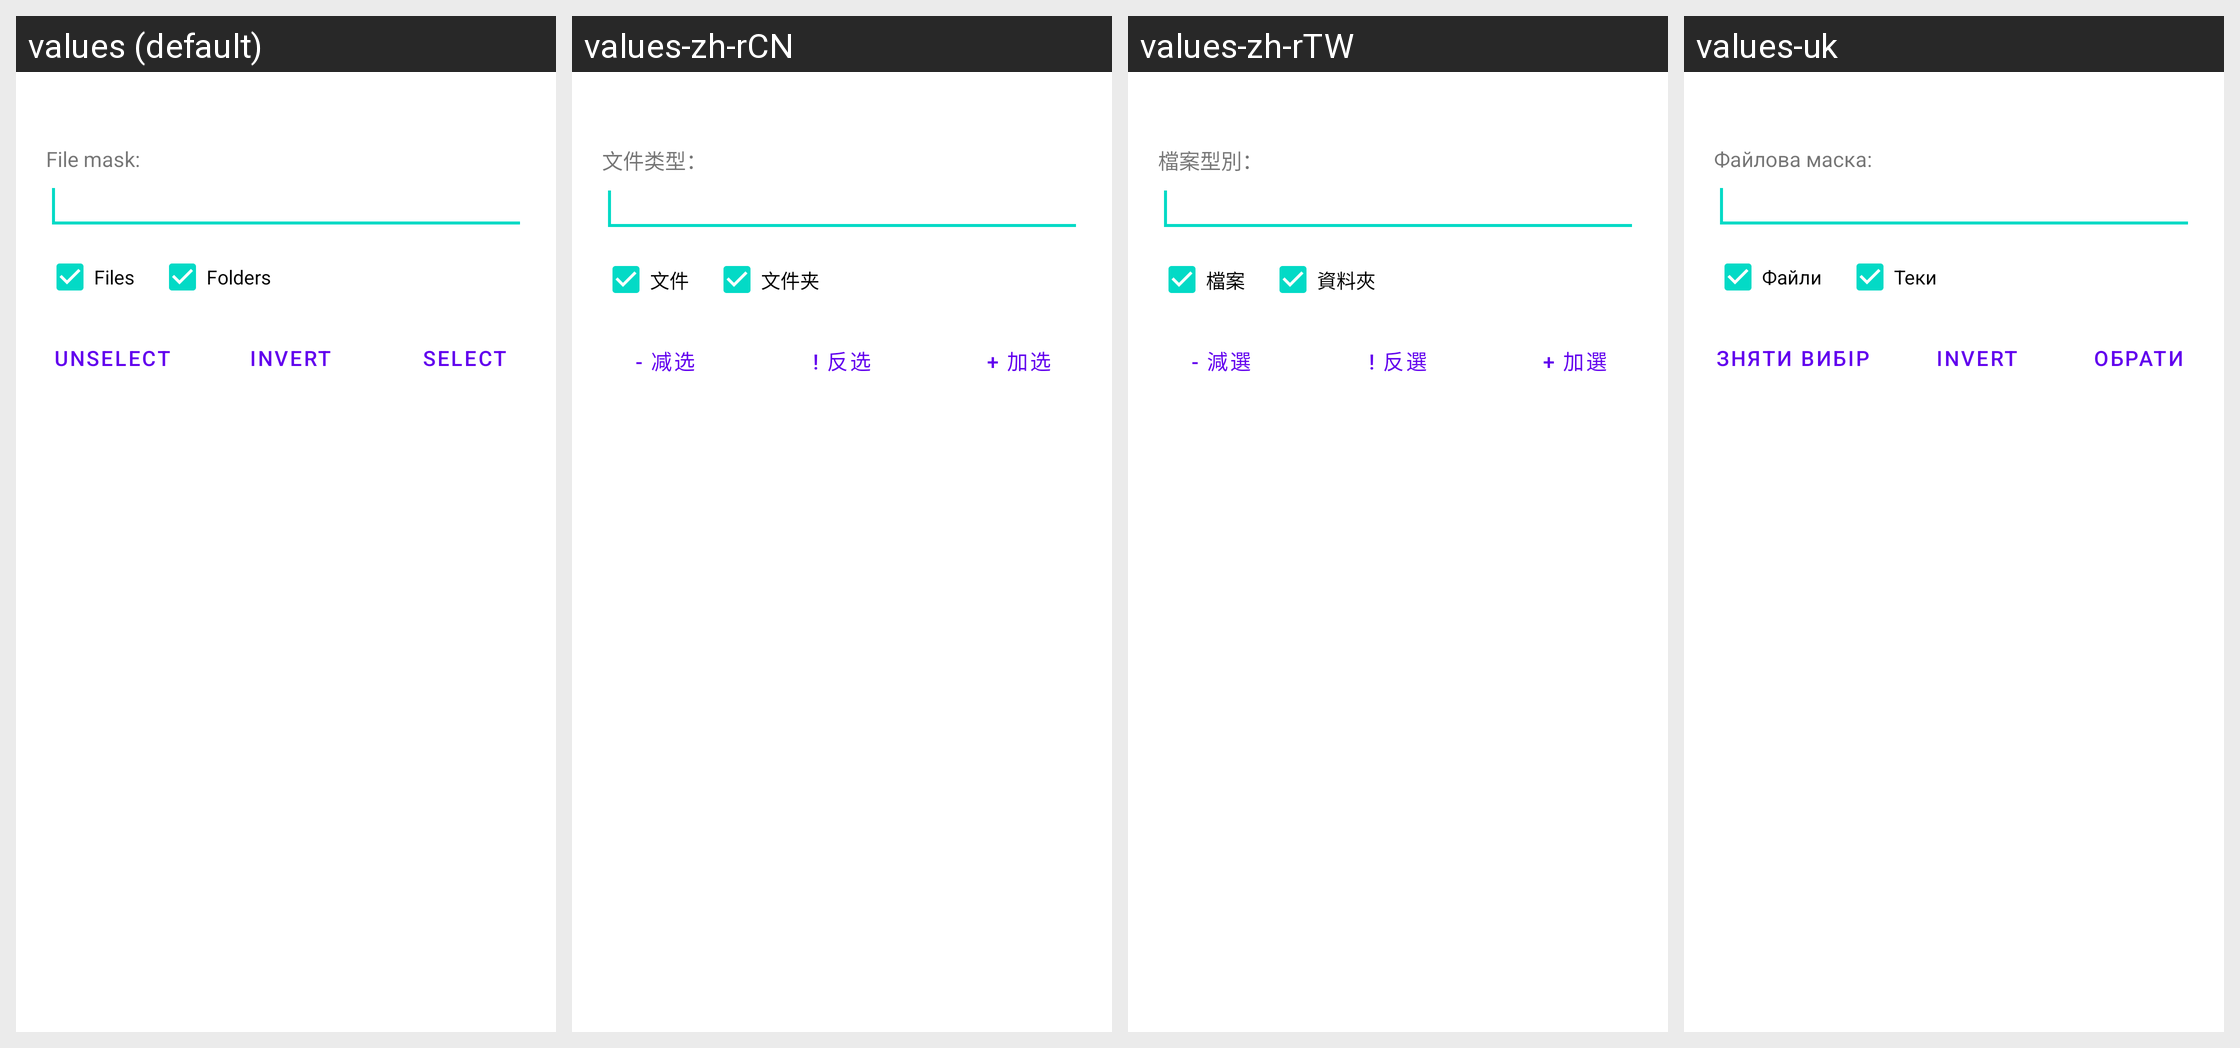

Strings drawn on this Android screen and how each of the app's shown locales translates them:
Android screen res/layout/select_unselect.xml rendered under 4 locales, left to right: values (default), values-zh-rCN, values-zh-rTW, values-uk. Device: Nexus 5 (rendered at 1080×1920; each locale shown at half size, 540×960, under a caption strip naming it); theme Theme.MaterialComponents.DayNight.NoActionBar.
Other locales in the repository, not shown: values-be, values-bg, values-cs-rCZ, values-da, values-de, values-el, values-en-rGB, values-es, values-fil, values-fr, values-hu, values-it, values-ja, values-ko-rKR, values-pl, values-pt-rPT, values-ru, values-sl, values-sr-rRS, values-sv-rSE, values-tr.
Strings drawn on this screen, with the default value and each locale's value (text and hints the layout hard-codes, and strings that could not be matched under every locale, appear in the picture but are not listed):

filemask
  values: File mask:
  values-zh-rCN: 文件类型：
  values-zh-rTW: 檔案型別：
  values-uk: Файлова маска:

for_files
  values: Files
  values-zh-rCN: 文件
  values-zh-rTW: 檔案
  values-uk: Файли

for_dirs
  values: Folders
  values-zh-rCN: 文件夹
  values-zh-rTW: 資料夾
  values-uk: Теки

dialog_unselect
  values: Unselect
  values-zh-rCN: - 减选
  values-zh-rTW: - 減選
  values-uk: Зняти вибір

dialog_invert
  values: Invert
  values-zh-rCN: ! 反选
  values-zh-rTW: ! 反選
  values-uk: Invert  [not translated; the default value is used]

dialog_select
  values: Select
  values-zh-rCN: + 加选
  values-zh-rTW: + 加選
  values-uk: Обрати
